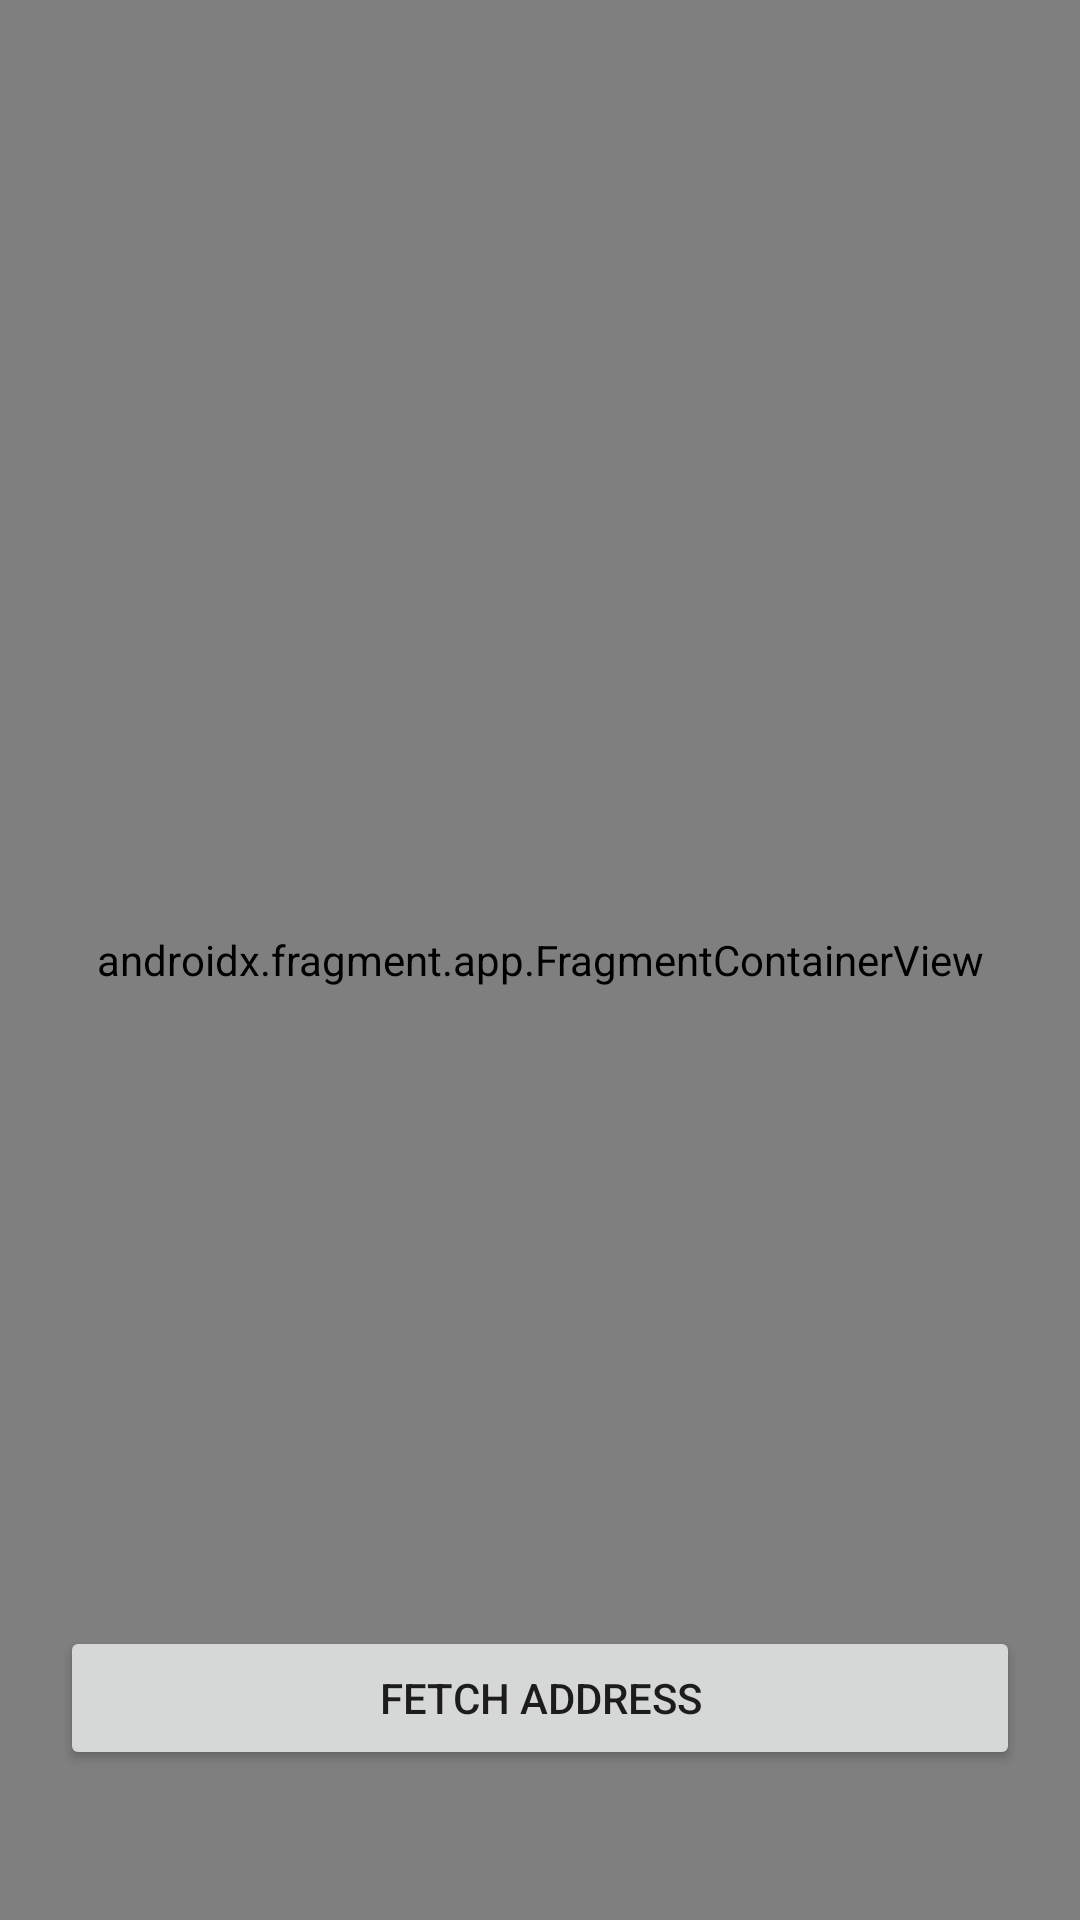

This screen was rendered from an Android layout file. Write that file and the resources it references.
<!-- AndroidManifest.xml: application theme Theme.FoodWastageApp -->
<!-- res/layout/activity_home.xml -->
<?xml version="1.0" encoding="utf-8"?>
<androidx.constraintlayout.widget.ConstraintLayout xmlns:android="http://schemas.android.com/apk/res/android"
    xmlns:app="http://schemas.android.com/apk/res-auto"
    xmlns:tools="http://schemas.android.com/tools"
    android:layout_width="match_parent"
    android:layout_height="match_parent"
    tools:context=".home.HomeActivity">



    <androidx.fragment.app.FragmentContainerView
        android:id="@+id/map"
        android:name="com.google.android.gms.maps.SupportMapFragment"
        android:layout_width="match_parent"
        android:layout_height="match_parent"
        tools:layout_editor_absoluteX="0dp" />


    <Button
        android:id="@+id/btn_fetch_address"
        android:layout_marginStart="20dp"
        android:layout_marginEnd="20dp"
        android:layout_marginBottom="50dp"
        android:text="@string/fetch_address"
        app:layout_constraintStart_toStartOf="parent"
        app:layout_constraintEnd_toEndOf="parent"
        app:layout_constraintBottom_toBottomOf="parent"
        android:layout_width="match_parent"
        android:layout_height="wrap_content"/>


</androidx.constraintlayout.widget.ConstraintLayout>
<!-- resources referenced by this layout -->
<resources>
  <string name="fetch_address">Fetch Address</string>
  <style name="Theme.FoodWastageApp" parent="Theme.MaterialComponents.DayNight.DarkActionBar">
          
          <item name="colorPrimary">@color/purple_500</item>
          <item name="colorPrimaryVariant">@color/purple_700</item>
          <item name="colorOnPrimary">@color/white</item>
          
          <item name="colorSecondary">@color/teal_200</item>
          <item name="colorSecondaryVariant">@color/teal_700</item>
          <item name="colorOnSecondary">@color/black</item>
          
          <item name="android:statusBarColor" tools:targetApi="l">?attr/colorPrimaryVariant</item>
          
      </style>
  <color name="purple_500">#055C9D</color>
  <color name="purple_700">#055C9D</color>
  <color name="white">#FFFFFFFF</color>
  <color name="teal_200">#055C9D</color>
  <color name="teal_700">#055C9D</color>
  <color name="black">#FF000000</color>
</resources>
